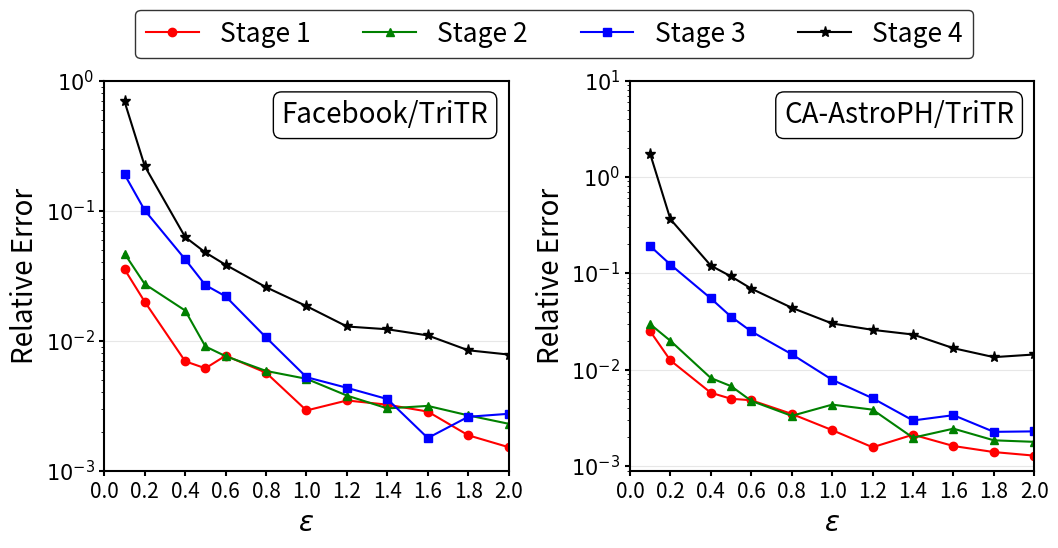

This chart was generated by the following Python code:
import matplotlib.pyplot as plt
import numpy as np

plt.rcParams.update({
    'font.size': 15,
    'axes.linewidth': 1.5,
    'xtick.major.width': 1.5,
    'ytick.major.width': 1.5
})

epsilon = np.array([0.1, 0.2, 0.4, 0.5, 0.6, 0.8, 1.0, 1.2, 1.4, 1.6, 1.8, 2.0])



y1 = [0.035461393367846844, 0.019935376746709844, 0.006947893726277413, 0.006134065765619888, 0.007671273782332046, 0.005674376613579965, 0.0029071194021747407, 0.00347077324956086, 0.0032216648197484874, 0.002850280876246825, 0.0018734701571314744, 0.0015172221404637968]
y2 = [0.04678285814199099, 0.027281847712531962, 0.017069351207299688, 0.009033459939584609, 0.007607093823519357, 0.0058548107751959675, 0.005092915509206319, 0.003785693491336132, 0.0030154628570543867, 0.0031521068974768654, 0.0026655072675246215, 0.00229690715354889]
y3 = [0.1903645101098522, 0.10069981501563746, 0.04228619950293982, 0.0267855825728203, 0.021948516151313404, 0.010602065960788477, 0.005242245005042876, 0.00434310429248292, 0.0035580155393680106, 0.001784283728489987, 0.0025998657254986185, 0.0027407035576486067]
y4 = [0.6925983232038646, 0.22032876377362323, 0.06270279403915402, 0.04772839568821771, 0.03835683591555538, 0.025797867439350735, 0.018452998435271782, 0.012866512550905904, 0.01224895161878983, 0.010982706168431208, 0.008443220286177593, 0.007826083157987117]


z1 = [0.025110986494670764, 0.012515841079254292, 0.0057767985111446775, 0.005002525940233685, 0.004831513079554458, 0.0034845401639657047, 0.0023659648567287543, 0.0015707226540262107, 0.0021212034240057163, 0.001617813707396263, 0.001400146458842957, 0.0012856772111420345]
z2 = [0.029728298436108642, 0.019990149681538356, 0.008213286591200882, 0.006764149696442886, 0.004759679097786938, 0.003328072347342771, 0.004349169682677744, 0.00385938501033303, 0.0019736446445091705, 0.0024495426331971053, 0.0018537436123453365, 0.0017872947312130563]
z3 = [0.19200135256192294, 0.1237060056308053, 0.055037809484523546, 0.03557984133282751, 0.02502363207516218, 0.014512835239771324, 0.007883829219503556, 0.005069013040975303, 0.0029791276737356613, 0.0033820876879448298, 0.002269696038651293, 0.0022957446271585054]
z4 = [1.7405725918150454, 0.36551218069090236, 0.12051709919072091, 0.09308597989462007, 0.06953752055211689, 0.0440487516230969, 0.03024625756283599, 0.02597101497515445, 0.023231211562288204, 0.016752889084061147, 0.01352788252972033, 0.014416624455146965]


fig, (ax1, ax2) = plt.subplots(1, 2, figsize=(12, 6))
plt.subplots_adjust(wspace=0.3, top=0.76)


def auto_log_ticks(data):
    min_val = np.min(data)
    max_val = np.max(data)
    min_exp = np.floor(np.log10(min_val))
    max_exp = np.ceil(np.log10(max_val))
    ticks = 10**np.arange(min_exp, max_exp+1)
    return ticks


y_ticks1 = auto_log_ticks(np.concatenate([y1, y2, y3, y4]))
y_ticks2 = auto_log_ticks(np.concatenate([z1, z2, z3, z4]))


ax1.plot(epsilon, y1, 'ro-', markersize=6, label='Stage 1')
ax1.plot(epsilon, y2, 'g^-', markersize=6, label='Stage 2')
ax1.plot(epsilon, y3, 'bs-', markersize=6, label='Stage 3')
ax1.plot(epsilon, y4, 'k*-', markersize=8, label='Stage 4')
ax1.set_yscale('log')
ax1.set_xlim(0, 2)
ax1.set_xlabel(r'$\epsilon$', fontsize=20)
ax1.set_ylabel('Relative Error', fontsize=20)


ax1.set_yticks(y_ticks1)
ax1.set_yticklabels([f'$10^{{{int(np.log10(t))}}}$' for t in y_ticks1])
ax1.grid(True, which="major", axis="y", ls="-", alpha=0.3)
ax1.grid(False, which="minor")


ax1.text(0.95, 0.95, 'Facebook/TriTR', transform=ax1.transAxes,
         fontsize=20, ha='right', va='top',
         bbox=dict(facecolor='white', edgecolor='black', boxstyle='round'))

ax2.plot(epsilon, z1, 'ro-', markersize=6, label='Stage 1')
ax2.plot(epsilon, z2, 'g^-', markersize=6, label='Stage 2')
ax2.plot(epsilon, z3, 'bs-', markersize=6, label='Stage 3')
ax2.plot(epsilon, z4, 'k*-', markersize=8, label='Stage 4')
ax2.set_yscale('log')
ax2.set_xlim(0, 2)
ax2.set_xlabel(r'$\epsilon$', fontsize=20)
ax2.set_ylabel('Relative Error', fontsize=20)


ax2.set_yticks(y_ticks2)
ax2.set_yticklabels([f'$10^{{{int(np.log10(t))}}}$' for t in y_ticks2])
ax2.grid(True, which="major", axis="y", ls="-", alpha=0.3)
ax2.grid(False, which="minor")


ax2.text(0.95, 0.95, 'CA-AstroPH/TriTR', transform=ax2.transAxes,
         fontsize=20, ha='right', va='top',
         bbox=dict(facecolor='white', edgecolor='black', boxstyle='round'))


fig.legend(['Stage 1', 'Stage 2', 'Stage 3', 'Stage 4'],
           fontsize=19,
           loc='upper center',
           bbox_to_anchor=(0.5, 0.9),
           ncol=4,
           frameon=True,
           edgecolor='black')


for ax in [ax1, ax2]:
    ax.set_xticks(np.arange(0, 2.1, 0.2))

plt.savefig('TriTR analysis.png', dpi=300, bbox_inches='tight', pad_inches=0.5)
plt.show()